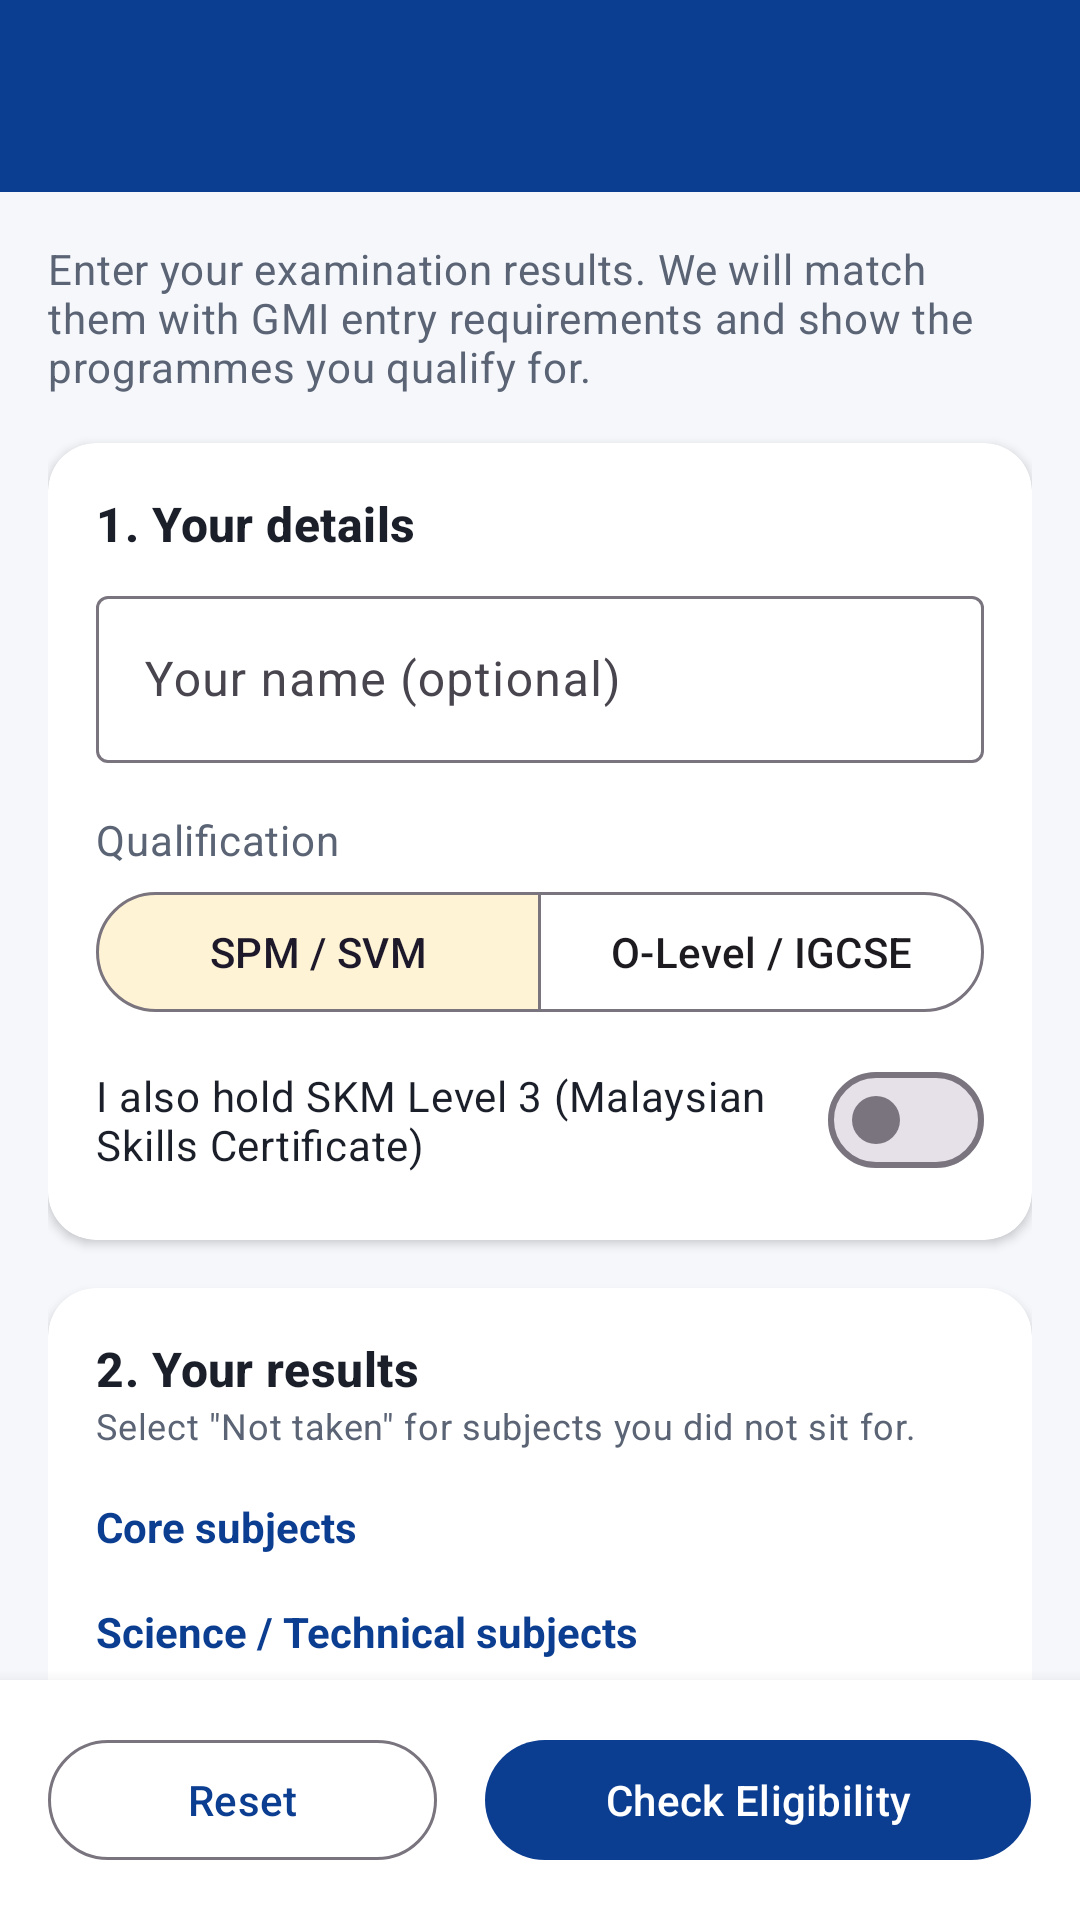

Android layout source for this screen:
<!-- AndroidManifest.xml: application theme Theme.GMIProspect -->
<!-- res/layout/activity_eligibility.xml -->
<?xml version="1.0" encoding="utf-8"?>
<LinearLayout xmlns:android="http://schemas.android.com/apk/res/android"
    xmlns:app="http://schemas.android.com/apk/res-auto"
    android:layout_width="match_parent"
    android:layout_height="match_parent"
    android:background="@color/bg_screen"
    android:orientation="vertical">

    <include layout="@layout/view_toolbar" />

    <androidx.core.widget.NestedScrollView
        android:layout_width="match_parent"
        android:layout_height="0dp"
        android:layout_weight="1">

        <LinearLayout
            android:layout_width="match_parent"
            android:layout_height="wrap_content"
            android:orientation="vertical"
            android:padding="@dimen/space_m">

            <TextView
                android:layout_width="match_parent"
                android:layout_height="wrap_content"
                android:drawablePadding="@dimen/space_s"
                android:text="@string/elig_intro"
                android:textAppearance="@style/Text.Body"
                android:drawableStart="@drawable/ic_info"
                android:drawableTint="@color/gmi_blue" />

            
            <com.google.android.material.card.MaterialCardView
                style="@style/Card.GMI"
                android:layout_width="match_parent"
                android:layout_height="wrap_content"
                android:layout_marginTop="@dimen/space_m">

                <LinearLayout
                    android:layout_width="match_parent"
                    android:layout_height="wrap_content"
                    android:orientation="vertical"
                    android:padding="@dimen/space_m">

                    <TextView
                        android:layout_width="wrap_content"
                        android:layout_height="wrap_content"
                        android:text="@string/elig_step1"
                        android:textAppearance="@style/Text.SectionTitle" />

                    <com.google.android.material.textfield.TextInputLayout
                        android:id="@+id/til_name"
                        style="@style/Widget.Material3.TextInputLayout.OutlinedBox"
                        android:layout_width="match_parent"
                        android:layout_height="wrap_content"
                        android:layout_marginTop="@dimen/space_s"
                        android:hint="@string/hint_name">

                        <com.google.android.material.textfield.TextInputEditText
                            android:id="@+id/edt_name"
                            android:layout_width="match_parent"
                            android:layout_height="wrap_content"
                            android:inputType="textPersonName|textCapWords"
                            android:maxLines="1" />
                    </com.google.android.material.textfield.TextInputLayout>

                    <TextView
                        android:layout_width="wrap_content"
                        android:layout_height="wrap_content"
                        android:layout_marginTop="@dimen/space_m"
                        android:text="@string/label_qualification"
                        android:textAppearance="@style/Text.Body" />

                    <com.google.android.material.button.MaterialButtonToggleGroup
                        android:id="@+id/toggle_qualification"
                        android:layout_width="match_parent"
                        android:layout_height="wrap_content"
                        android:layout_marginTop="@dimen/space_xs"
                        app:checkedButton="@+id/btn_spm"
                        app:selectionRequired="true"
                        app:singleSelection="true">

                        <com.google.android.material.button.MaterialButton
                            android:id="@+id/btn_spm"
                            style="@style/Widget.Material3.Button.OutlinedButton"
                            android:layout_width="0dp"
                            android:layout_height="wrap_content"
                            android:layout_weight="1"
                            android:text="@string/qual_spm" />

                        <com.google.android.material.button.MaterialButton
                            android:id="@+id/btn_igcse"
                            style="@style/Widget.Material3.Button.OutlinedButton"
                            android:layout_width="0dp"
                            android:layout_height="wrap_content"
                            android:layout_weight="1"
                            android:text="@string/qual_igcse" />
                    </com.google.android.material.button.MaterialButtonToggleGroup>

                    <com.google.android.material.materialswitch.MaterialSwitch
                        android:id="@+id/switch_skm"
                        android:layout_width="match_parent"
                        android:layout_height="wrap_content"
                        android:layout_marginTop="@dimen/space_s"
                        android:text="@string/skm_switch"
                        android:textColor="@color/text_primary" />
                </LinearLayout>
            </com.google.android.material.card.MaterialCardView>

            
            <com.google.android.material.card.MaterialCardView
                style="@style/Card.GMI"
                android:layout_width="match_parent"
                android:layout_height="wrap_content"
                android:layout_marginTop="@dimen/space_m">

                <LinearLayout
                    android:layout_width="match_parent"
                    android:layout_height="wrap_content"
                    android:orientation="vertical"
                    android:padding="@dimen/space_m">

                    <TextView
                        android:layout_width="wrap_content"
                        android:layout_height="wrap_content"
                        android:text="@string/elig_step2"
                        android:textAppearance="@style/Text.SectionTitle" />

                    <TextView
                        android:layout_width="match_parent"
                        android:layout_height="wrap_content"
                        android:text="@string/elig_hint_grades"
                        android:textAppearance="@style/Text.Body"
                        android:textSize="@dimen/text_caption" />

                    <TextView
                        android:layout_width="wrap_content"
                        android:layout_height="wrap_content"
                        android:layout_marginTop="@dimen/space_m"
                        android:text="@string/group_core"
                        android:textColor="@color/gmi_blue"
                        android:textStyle="bold" />

                    <LinearLayout
                        android:id="@+id/container_core"
                        android:layout_width="match_parent"
                        android:layout_height="wrap_content"
                        android:orientation="vertical" />

                    <TextView
                        android:layout_width="wrap_content"
                        android:layout_height="wrap_content"
                        android:layout_marginTop="@dimen/space_m"
                        android:text="@string/group_science"
                        android:textColor="@color/gmi_blue"
                        android:textStyle="bold" />

                    <LinearLayout
                        android:id="@+id/container_science"
                        android:layout_width="match_parent"
                        android:layout_height="wrap_content"
                        android:orientation="vertical" />

                    <TextView
                        android:layout_width="wrap_content"
                        android:layout_height="wrap_content"
                        android:layout_marginTop="@dimen/space_m"
                        android:text="@string/group_other"
                        android:textColor="@color/gmi_blue"
                        android:textStyle="bold" />

                    <LinearLayout
                        android:id="@+id/container_other"
                        android:layout_width="match_parent"
                        android:layout_height="wrap_content"
                        android:orientation="vertical" />
                </LinearLayout>
            </com.google.android.material.card.MaterialCardView>
        </LinearLayout>
    </androidx.core.widget.NestedScrollView>

    <LinearLayout
        android:layout_width="match_parent"
        android:layout_height="wrap_content"
        android:background="@color/white"
        android:elevation="8dp"
        android:orientation="horizontal"
        android:padding="@dimen/space_m">

        <com.google.android.material.button.MaterialButton
            android:id="@+id/btn_reset"
            style="@style/Widget.Material3.Button.OutlinedButton"
            android:layout_width="0dp"
            android:layout_height="wrap_content"
            android:layout_marginEnd="@dimen/space_s"
            android:layout_weight="1"
            android:text="@string/btn_reset"
            app:icon="@drawable/ic_refresh" />

        <com.google.android.material.button.MaterialButton
            android:id="@+id/btn_check"
            android:layout_width="0dp"
            android:layout_height="wrap_content"
            android:layout_marginStart="@dimen/space_s"
            android:layout_weight="1.4"
            android:text="@string/btn_check"
            app:icon="@drawable/ic_check_circle" />
    </LinearLayout>
</LinearLayout>
<!-- res/layout/view_toolbar.xml (included above) -->
<?xml version="1.0" encoding="utf-8"?>
<com.google.android.material.appbar.MaterialToolbar xmlns:android="http://schemas.android.com/apk/res/android"
    android:id="@+id/toolbar"
    style="@style/Toolbar.GMI"
    android:theme="@style/ThemeOverlay.Material3.Dark.ActionBar"
    android:layout_width="match_parent"
    android:layout_height="?attr/actionBarSize"
    android:elevation="4dp" />
<!-- resources referenced by this layout -->
<resources>
  <color name="bg_screen">#F5F7FB</color>
  <color name="gmi_blue">#0B3D91</color>
  <color name="text_primary">#1B1F2A</color>
  <color name="white">#FFFFFF</color>
  <dimen name="space_m">16dp</dimen>
  <dimen name="space_s">8dp</dimen>
  <dimen name="space_xs">4dp</dimen>
  <dimen name="text_caption">12sp</dimen>
  <string name="btn_check">Check Eligibility</string>
  <string name="btn_reset">Reset</string>
  <string name="elig_hint_grades">Select \"Not taken\" for subjects you did not sit for.</string>
  <string name="elig_intro">Enter your examination results. We will match them with GMI entry requirements and show the programmes you qualify for.</string>
  <string name="elig_step1">1. Your details</string>
  <string name="elig_step2">2. Your results</string>
  <string name="group_core">Core subjects</string>
  <string name="group_other">Other subjects</string>
  <string name="group_science">Science / Technical subjects</string>
  <string name="hint_name">Your name (optional)</string>
  <string name="label_qualification">Qualification</string>
  <string name="qual_igcse">O-Level / IGCSE</string>
  <string name="qual_spm">SPM / SVM</string>
  <string name="skm_switch">I also hold SKM Level 3 (Malaysian Skills Certificate)</string>
  <style name="Card.GMI" parent="Widget.Material3.CardView.Elevated">
          <item name="cardCornerRadius">@dimen/card_radius</item>
          <item name="cardElevation">@dimen/card_elevation</item>
          <item name="cardBackgroundColor">@color/white</item>
      </style>
  <style name="Text.Body" parent="TextAppearance.Material3.BodyMedium">
          <item name="android:textColor">@color/text_secondary</item>
          <item name="android:lineSpacingExtra">2dp</item>
      </style>
  <style name="Text.SectionTitle" parent="TextAppearance.Material3.TitleMedium">
          <item name="android:textColor">@color/text_primary</item>
          <item name="android:textStyle">bold</item>
      </style>
  <style name="Toolbar.GMI" parent="Widget.Material3.Toolbar">
          <item name="android:background">@color/gmi_blue</item>
          <item name="titleTextColor">@color/white</item>
          <item name="navigationIconTint">@color/white</item>
      </style>
  <style name="Theme.GMIProspect" parent="Theme.Material3.Light.NoActionBar">
          <item name="colorPrimary">@color/gmi_blue</item>
          <item name="colorOnPrimary">@color/white</item>
          <item name="colorPrimaryContainer">@color/gmi_blue_light</item>
          <item name="colorOnPrimaryContainer">@color/gmi_blue_dark</item>
          <item name="colorSecondary">@color/gmi_amber</item>
          <item name="colorOnSecondary">@color/text_primary</item>
          <item name="colorSecondaryContainer">@color/gmi_amber_light</item>
          <item name="colorError">@color/gmi_red</item>
          <item name="android:colorBackground">@color/bg_screen</item>
          <item name="android:statusBarColor">@color/gmi_blue_dark</item>
          <item name="android:windowLightStatusBar">false</item>
      </style>
  <dimen name="card_radius">16dp</dimen>
  <dimen name="card_elevation">2dp</dimen>
  <color name="text_secondary">#5B6475</color>
  <color name="gmi_blue_light">#E3ECFA</color>
  <color name="gmi_blue_dark">#062A66</color>
  <color name="gmi_amber">#FFB300</color>
  <color name="gmi_amber_light">#FFF3D6</color>
  <color name="gmi_red">#C62828</color>
</resources>
